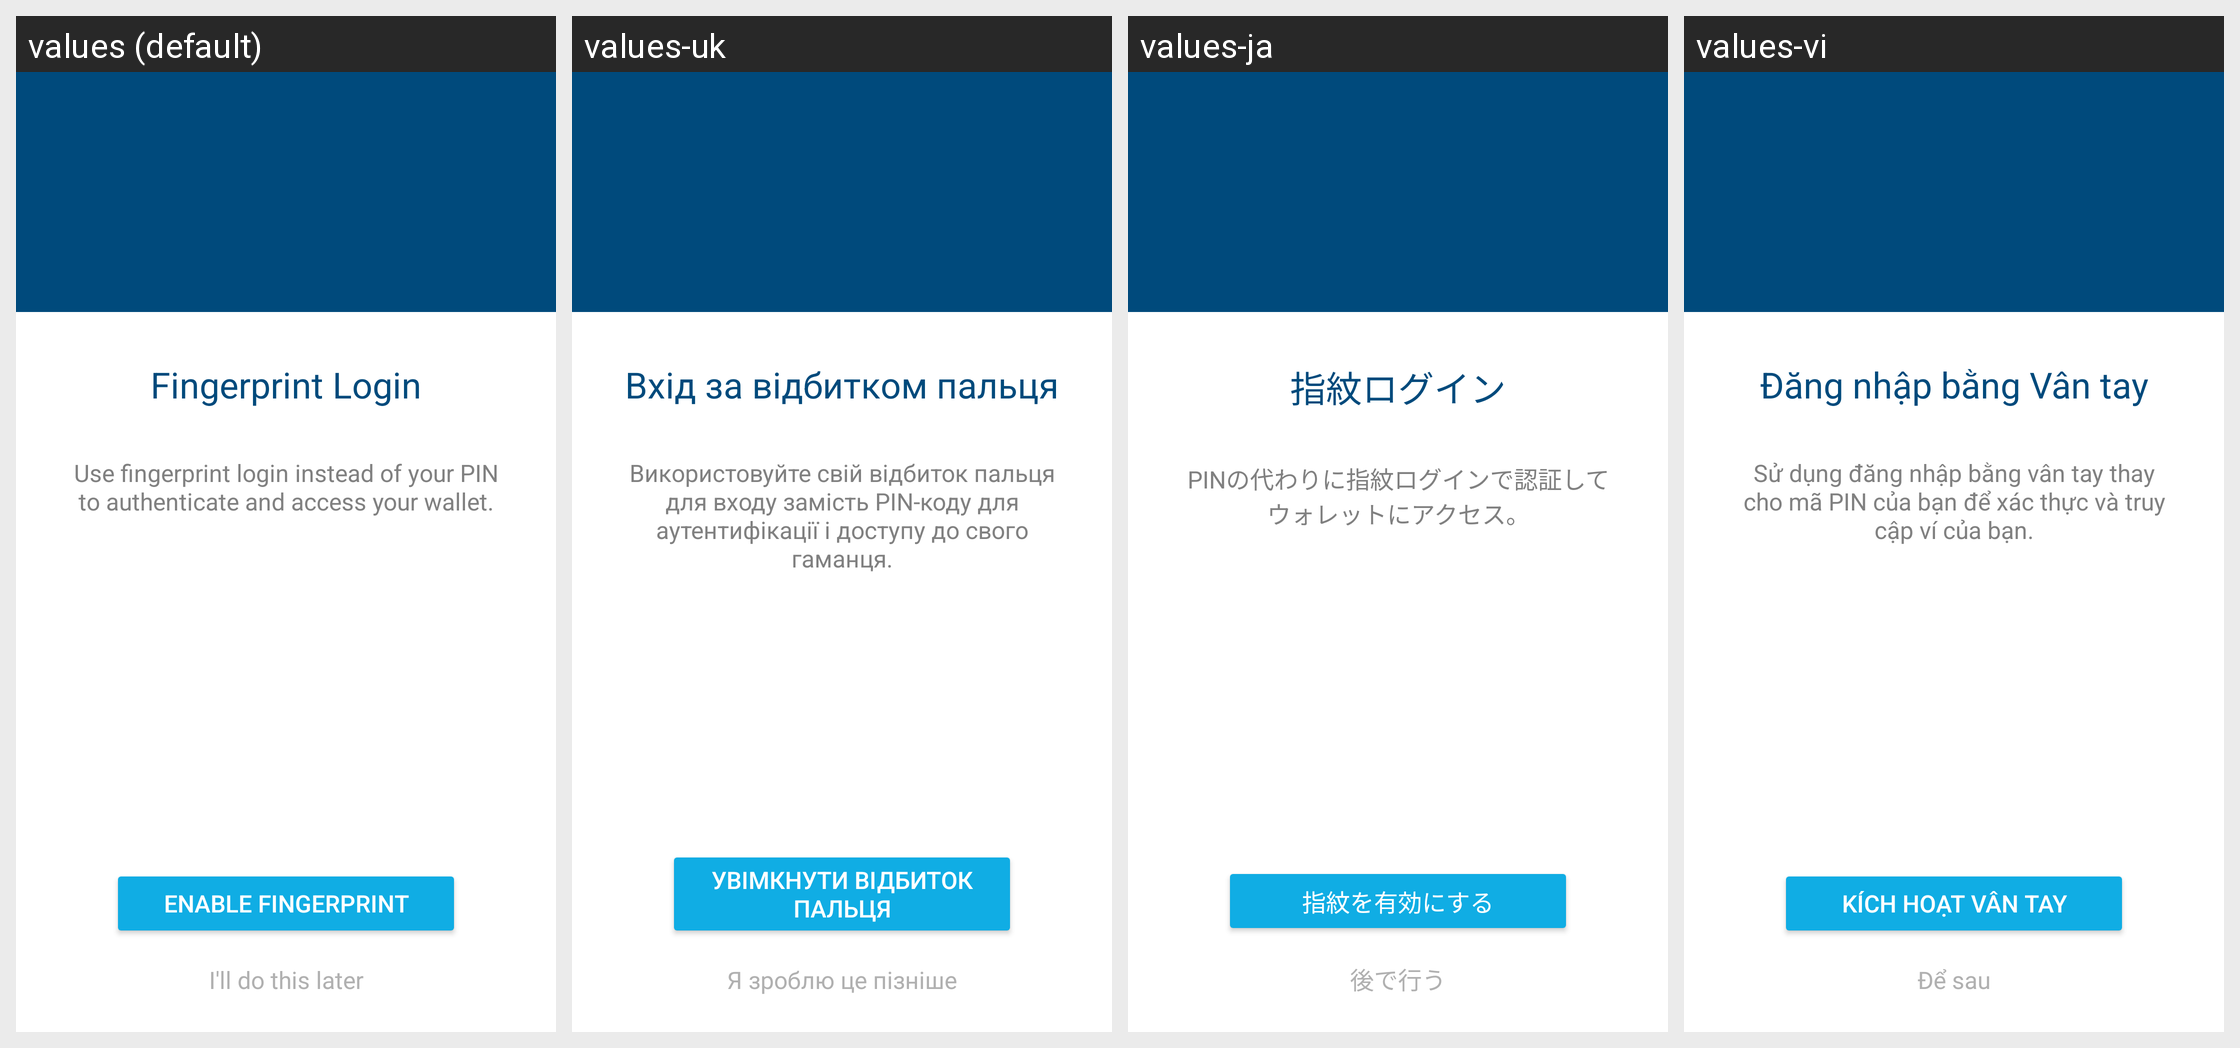

Locale-by-locale string values for the Android screen shown in this grid:
Android screen res/layout/fragment_fingerprint_prompt.xml rendered under 4 locales, left to right: values (default), values-uk, values-ja, values-vi. Device: Nexus 5 (rendered at 1080×1920; each locale shown at half size, 540×960, under a caption strip naming it); theme AppTheme.
Other locales in the repository, not shown: values-cs, values-de, values-es, values-fr, values-id, values-it, values-ko, values-nl, values-pl, values-pt-rBR, values-ru, values-th, values-tr, values-zh-rCN.
Strings drawn on this screen, with the default value and each locale's value (text and hints the layout hard-codes, and strings that could not be matched under every locale, appear in the picture but are not listed):

onboarding_fingerprint_title
  values: Fingerprint Login
  values-uk: Вхід за відбитком пальця
  values-ja: 指紋ログイン
  values-vi: Đăng nhập bằng Vân tay

onboarding_fingerprint_summary
  values: Use fingerprint login instead of your PIN to authenticate and access your wallet.
  values-uk: Використовуйте свій відбиток пальця для входу замість PIN-коду для аутентифікації і доступу до свого гаманця.
  values-ja: PINの代わりに指紋ログインで認証してウォレットにアクセス。
  values-vi: Sử dụng đăng nhập bằng vân tay thay cho mã PIN của bạn để xác thực và truy cập ví của bạn.

onboarding_fingerprint_enable
  values: Enable fingerprint
  values-uk: Увімкнути відбиток пальця
  values-ja: 指紋を有効にする
  values-vi: Kích hoạt vân tay

onboarding_complete_later
  values: I'll do this later
  values-uk: Я зроблю це пізніше
  values-ja: 後で行う
  values-vi: Để sau
